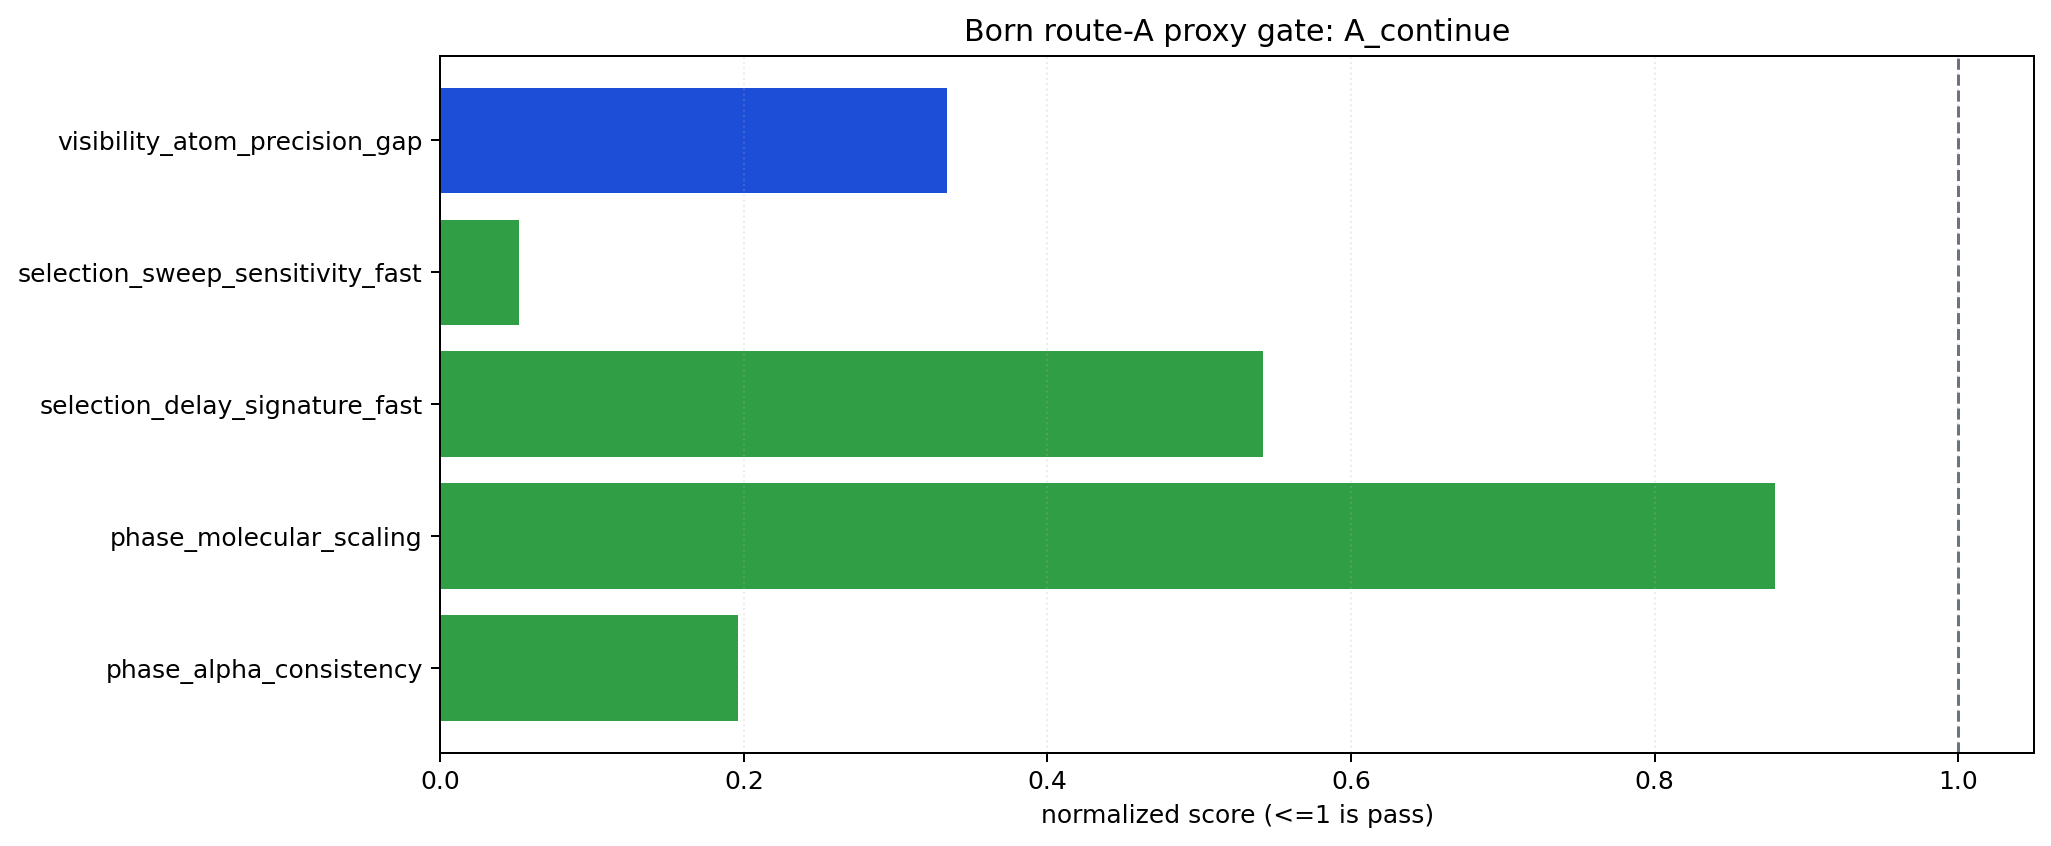

The table this chart was drawn from, first rows:
id, proxy, metric, value, threshold, operator, pass, gate, note
phase_alpha_consistency, phase, atom_recoil_alpha_abs_z, 0.5883, 3.0, <=, True, True, 位相整合の最小ゲート（abs_z<=3）。
phase_molecular_scaling, phase, molecular_isotopic_scaling_zmax, 2.639, 3.0, <=, True, True, 分子スケーリング整合の最小ゲート（z<=3）。
selection_delay_signature_fast, selection, min_fast_switching_delay_zmax, 5.535, 3.0, >=, True, True, fast-switch/time-tag 系で setting依存遅延 z が …
selection_sweep_sensitivity_fast, selection, min_fast_switching_selection_ratio, 19.32, 1.0, >=, True, True, selection sweep の変動幅が統計幅1σ以上（ratio>=1）。
visibility_atom_precision_gap, visibility, log10_atom_interferometer_current_over_r…, 0.3339, 1.0, <=, True, False, 可視度差分の決着力監視（log10正規化；1桁以内をwatch閾値）。未達でも即…
